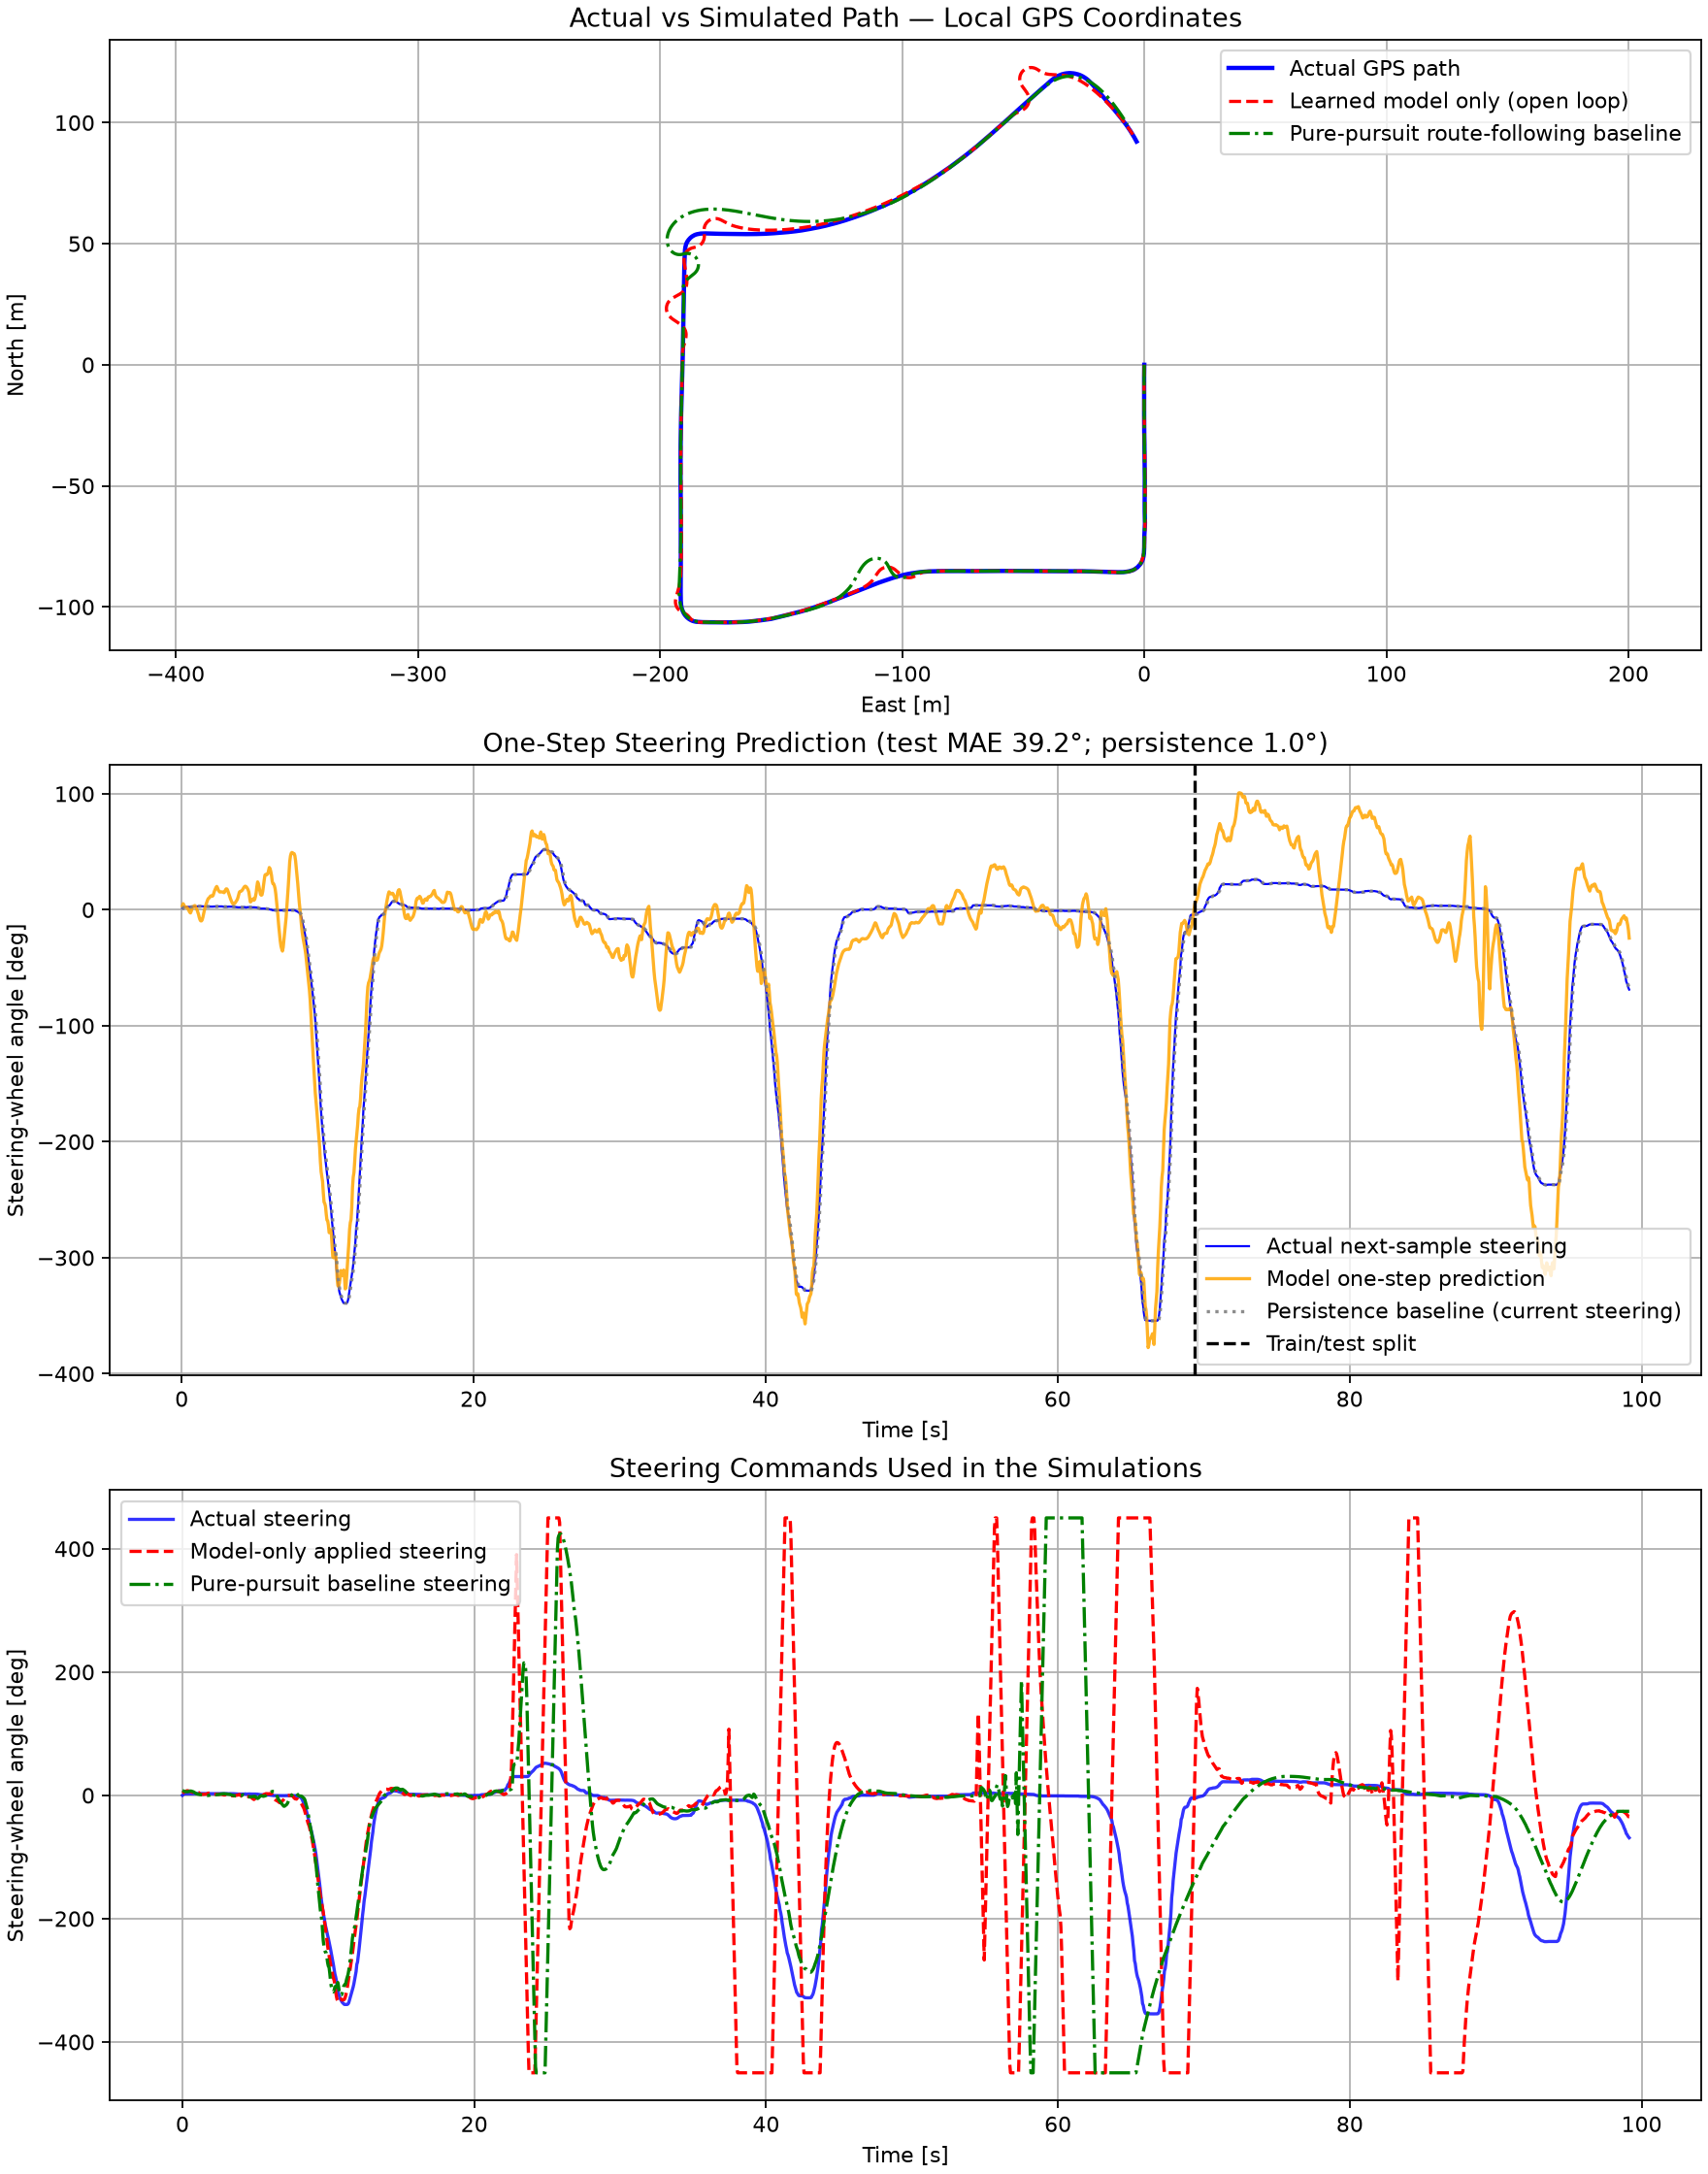

Values plotted in this chart, from the file beside it:
time [s], reference_east [m], reference_north [m], model_only_east [m], model_only_north [m], model_only_raw_steer [deg], model_only_applied_steer [deg], pure_pursuit_east [m], pure_pursuit_north [m], model_prediction_in_pure_pursuit_run [de…, pure_pursuit_steer [deg], pure_pursuit_raw_steer [deg], actual_steer [deg], one_step_prediction [deg], one_step_test_sample, model_only_position_error [m], pure_pursuit_position_error [m]
0.0, 0.0, 0.0, 0.0, 0.0, 3.462, 3.462, 0.0, 0.0, 3.462, 7.933, 7.933, 0.1384, 3.462, False, 0.0, 0.0
0.05, -0.008632, -0.3934, -0.008851, -0.4121, 4.357, 4.357, -0.008688, -0.4121, 3.293, 7.36, 7.36, 1.236, 5.248, False, 0.01868, 0.01869
0.1, -0.01726, -0.7868, -0.01743, -0.8248, 4.913, 4.913, -0.01683, -0.8248, 3.092, 6.798, 6.798, 2.22, 4.033, False, 0.03796, 0.03798
0.15, -0.02635, -1.204, -0.02568, -1.238, 5.645, 5.645, -0.02446, -1.238, 3.306, 6.253, 6.253, 2.5, 2.695, False, 0.03399, 0.03406
0.2, -0.03585, -1.643, -0.03356, -1.653, 6.409, 6.409, -0.03163, -1.653, 3.841, 6.089, 6.089, 2.5, 2.259, False, 0.01012, 0.01076
0.25, -0.04534, -2.081, -0.04102, -2.069, 6.981, 6.981, -0.03837, -2.069, 4.403, 6.039, 6.039, 2.5, 2.401, False, 0.01328, 0.01432
0.3, -0.05484, -2.52, -0.04802, -2.487, 7.38, 7.38, -0.04468, -2.487, 4.946, 5.941, 5.941, 2.5, 2.258, False, 0.03394, 0.03471
0.35, -0.05769, -2.953, -0.05449, -2.906, 7.539, 7.539, -0.05056, -2.906, 5.378, 5.805, 5.805, 2.5, 1.595, False, 0.04712, 0.04748
0.4, -0.05769, -3.384, -0.06044, -3.328, 7.342, 7.342, -0.05603, -3.328, 5.544, 6.073, 6.073, 2.5, 0.3389, False, 0.05624, 0.05612
0.45, -0.05769, -3.816, -0.06584, -3.753, 7.011, 7.011, -0.06107, -3.753, 5.479, 6.506, 6.506, 2.5, -1.079, False, 0.06322, 0.06271
0.5, -0.05769, -4.247, -0.07071, -4.18, 6.657, 6.657, -0.06565, -4.18, 5.215, 6.828, 6.828, 2.4, -2.131, False, 0.06785, 0.06698
0.55, -0.05914, -4.673, -0.07508, -4.61, 6.19, 6.19, -0.06972, -4.61, 4.673, 7.05, 7.05, 2.4, -2.775, False, 0.0647, 0.06351
0.6, -0.06135, -5.096, -0.07894, -5.041, 5.682, 5.682, -0.07326, -5.041, 3.914, 6.954, 6.954, 2.5, -1.354, False, 0.05763, 0.05607
0.65, -0.06357, -5.519, -0.08232, -5.473, 5.196, 5.196, -0.07623, -5.473, 3.063, 6.564, 6.564, 2.6, 0.8918, False, 0.05025, 0.04822
0.7, -0.06579, -5.943, -0.08528, -5.905, 4.742, 4.742, -0.07867, -5.905, 2.207, 6.167, 6.167, 2.6, 2.1, False, 0.04264, 0.03996
0.75, -0.06939, -6.386, -0.08783, -6.337, 4.353, 4.353, -0.08059, -6.337, 1.388, 5.769, 5.769, 2.7, 2.937, False, 0.05248, 0.05029
0.8, -0.07412, -6.846, -0.09003, -6.771, 4.022, 4.022, -0.08204, -6.771, 0.6149, 5.122, 5.122, 2.765, 3.369, False, 0.07721, 0.07587
0.85, -0.07885, -7.306, -0.09189, -7.206, 3.803, 3.803, -0.08305, -7.206, 0.02, 4.27, 4.27, 2.8, 3.651, False, 0.1009, 0.1001
0.9, -0.08358, -7.766, -0.09344, -7.644, 3.691, 3.691, -0.08368, -7.644, -0.3174, 3.504, 3.504, 2.8, 2.795, False, 0.1231, 0.1226
0.95, -0.08496, -8.214, -0.09469, -8.083, 4.053, 4.053, -0.08399, -8.083, -0.01737, 2.818, 2.818, 2.8, 1.42, False, 0.131, 0.1305
1.0, -0.08496, -8.656, -0.09562, -8.524, 4.699, 4.699, -0.08403, -8.524, 0.8446, 2.381, 2.381, 2.9, -0.06895, False, 0.1321, 0.1316
1.05, -0.08496, -9.098, -0.09618, -8.966, 5.022, 5.022, -0.08386, -8.966, 1.687, 2.058, 2.058, 2.9, -2.049, False, 0.1318, 0.1312
1.1, -0.08496, -9.539, -0.09633, -9.41, 4.785, 4.785, -0.0835, -9.41, 2.171, 1.759, 1.759, 3.0, -3.838, False, 0.13, 0.1294
1.15, -0.0808, -9.978, -0.09606, -9.855, 3.429, 3.429, -0.08297, -9.855, 1.578, 1.483, 1.483, 3.0, -6.485, False, 0.1239, 0.1229
1.2, -0.07423, -10.41, -0.09544, -10.3, 2.252, 2.252, -0.0823, -10.3, 0.9023, 1.326, 1.326, 3.0, -8.461, False, 0.1153, 0.1135
1.25, -0.06766, -10.85, -0.09458, -10.75, 1.835, 1.835, -0.08152, -10.75, 0.7375, 1.27, 1.27, 3.0, -9.524, False, 0.1062, 0.1036
1.3, -0.06109, -11.29, -0.09353, -11.2, 1.74, 1.74, -0.08061, -11.2, 0.8093, 1.208, 1.208, 3.0, -9.606, False, 0.0968, 0.09316
1.35, -0.05659, -11.74, -0.09233, -11.65, 1.654, 1.654, -0.0796, -11.65, 0.8876, 1.031, 1.031, 3.0, -8.761, False, 0.09678, 0.09273
1.4, -0.05431, -12.2, -0.09098, -12.1, 1.614, 1.614, -0.07849, -12.1, 1.042, 0.5469, 0.5469, 3.0, -6.456, False, 0.1059, 0.1022
1.45, -0.05203, -12.66, -0.08948, -12.55, 1.708, 1.708, -0.0773, -12.55, 1.458, 0.09818, 0.09818, 2.9, -3.335, False, 0.1134, 0.1099
1.5, -0.04976, -13.12, -0.08782, -13, 1.876, 1.876, -0.07608, -13, 2.109, -0.1113, -0.1113, 2.9, -0.6443, False, 0.1192, 0.1158
1.55, -0.04979, -13.59, -0.086, -13.46, 1.979, 1.979, -0.07486, -13.46, 2.815, -0.2075, -0.2075, 2.8, 1.986, False, 0.1374, 0.1348
1.6, -0.05218, -14.08, -0.084, -13.92, 1.883, 1.883, -0.07364, -13.92, 3.401, -0.2894, -0.2894, 2.8, 4.038, False, 0.1693, 0.1676
1.65, -0.05457, -14.57, -0.08181, -14.38, 2.126, 2.126, -0.07244, -14.38, 4.348, -0.3585, -0.3585, 2.8, 5.799, False, 0.2002, 0.199
1.7, -0.05696, -15.07, -0.07943, -14.84, 2.814, 2.814, -0.07127, -14.84, 5.854, -0.303, -0.303, 2.8, 7.683, False, 0.2296, 0.2288
1.75, -0.05769, -15.53, -0.07682, -15.3, 3.391, 3.391, -0.07013, -15.3, 7.455, -0.175, -0.175, 2.8, 9.242, False, 0.23, 0.2294
1.8, -0.05769, -15.98, -0.07391, -15.76, 3.678, 3.678, -0.069, -15.77, 8.928, -0.062, -0.062, 2.8, 10.08, False, 0.2167, 0.2162
1.85, -0.05769, -16.43, -0.07066, -16.23, 3.399, 3.399, -0.06788, -16.23, 9.917, 0.03697, 0.03697, 2.8, 10.3, False, 0.202, 0.2016
1.9, -0.05769, -16.88, -0.06707, -16.7, 2.871, 2.871, -0.06676, -16.7, 10.59, 0.3193, 0.3193, 2.8, 11.5, False, 0.1858, 0.1857
1.95, -0.05627, -17.4, -0.06317, -17.17, 2.306, 2.306, -0.06561, -17.17, 11.04, 0.7504, 0.7504, 2.7, 12.04, False, 0.2369, 0.2368
2.0, -0.05347, -17.99, -0.05901, -17.64, 1.838, 1.838, -0.06442, -17.64, 11.33, 1.117, 1.117, 2.7, 11.83, False, 0.3539, 0.3538
2.05, -0.05066, -18.58, -0.05464, -18.11, 1.648, 1.648, -0.06313, -18.11, 11.68, 1.424, 1.424, 2.7, 11.71, False, 0.4696, 0.4695
2.1, -0.04955, -19.11, -0.0501, -18.58, 1.744, 1.744, -0.06171, -18.58, 12.18, 1.477, 1.477, 2.7, 12.34, False, 0.5266, 0.5265
2.15, -0.05308, -19.48, -0.04537, -19.05, 1.859, 1.859, -0.06015, -19.06, 12.71, 1.336, 1.336, 2.7, 14.42, False, 0.4248, 0.4246
2.2, -0.05662, -19.85, -0.04046, -19.53, 1.728, 1.728, -0.05846, -19.53, 13.08, 1.202, 1.202, 2.8, 16.32, False, 0.3221, 0.3215
2.25, -0.05769, -20.29, -0.03537, -20.01, 1.751, 1.751, -0.05663, -20.01, 13.6, 1.075, 1.075, 2.8, 17.86, False, 0.2894, 0.2883
2.3, -0.05769, -20.77, -0.03008, -20.48, 1.87, 1.87, -0.05468, -20.48, 14.27, 1.057, 1.057, 2.8, 19.25, False, 0.2863, 0.2846
2.35, -0.05769, -21.24, -0.02461, -20.96, 1.896, 1.896, -0.05263, -20.96, 14.89, 1.118, 1.118, 2.8, 20.11, False, 0.2818, 0.2795
2.4, -0.05769, -21.72, -0.01892, -21.44, 1.959, 1.959, -0.05046, -21.44, 15.55, 1.162, 1.162, 2.8, 18.98, False, 0.2759, 0.2729
2.45, -0.05638, -22.19, -0.01303, -21.93, 1.995, 1.995, -0.04816, -21.93, 16.2, 1.19, 1.19, 2.8, 17.18, False, 0.2715, 0.2677
2.5, -0.05415, -22.67, -0.006922, -22.41, 2.088, 2.088, -0.04575, -22.41, 16.92, 1.428, 1.428, 2.8, 16.1, False, 0.2677, 0.2632
2.55, -0.05193, -23.15, -0.0005915, -22.89, 2.192, 2.192, -0.04319, -22.9, 17.61, 1.75, 1.75, 2.89, 15.37, False, 0.2628, 0.2574
2.6, -0.0497, -23.63, 0.005972, -23.38, 2.199, 2.199, -0.04047, -23.38, 18.14, 2.016, 2.016, 2.9, 15.32, False, 0.2569, 0.2504
2.65, -0.04512, -24.12, 0.01278, -23.87, 2.014, 2.014, -0.03755, -23.87, 18.42, 2.232, 2.232, 2.9, 15.41, False, 0.2577, 0.2507
2.7, -0.03826, -24.61, 0.01981, -24.36, 1.612, 1.612, -0.0344, -24.36, 18.36, 2.4, 2.4, 2.9, 15.34, False, 0.2652, 0.2582
2.75, -0.03139, -25.11, 0.02704, -24.84, 1.147, 1.147, -0.03101, -24.85, 18.07, 2.527, 2.527, 2.9, 15.36, False, 0.272, 0.265
2.8, -0.02452, -25.61, 0.03443, -25.33, 0.761, 0.761, -0.02736, -25.34, 17.68, 2.619, 2.619, 2.8, 15, False, 0.2782, 0.2712
2.85, -0.02012, -26.1, 0.04192, -25.82, 0.5544, 0.5544, -0.02344, -25.83, 17.31, 2.679, 2.679, 2.699, 14.71, False, 0.2835, 0.276
2.9, -0.01785, -26.6, 0.0495, -26.32, 0.6521, 0.6521, -0.01924, -26.32, 17.15, 2.62, 2.62, 2.6, 15.53, False, 0.2885, 0.2798
2.95, -0.01558, -27.09, 0.05713, -26.81, 0.9464, 0.9464, -0.01477, -26.81, 17.2, 2.467, 2.467, 2.6, 17.18, False, 0.2933, 0.2834
... 1,924 more rows
